Image classification data set "data" (Ayshamahshoofa/Smart-Skincare on GitHub). Class labels (17): basal cell carcinoma, darier s disease, epidermolysis bullosa pruriginosa, Hailey-Hailey disease, herpes simplex, impetigo, larva migrans, leprosy borderline, leprosy lepromatous, leprosy tuberculoid, lupus erythematosus chronicus discoides, melanoma, mycosis fungoides, papilomatosis confluentes and reticulate, pediculosis capitis, psoriasis, tungiasis.

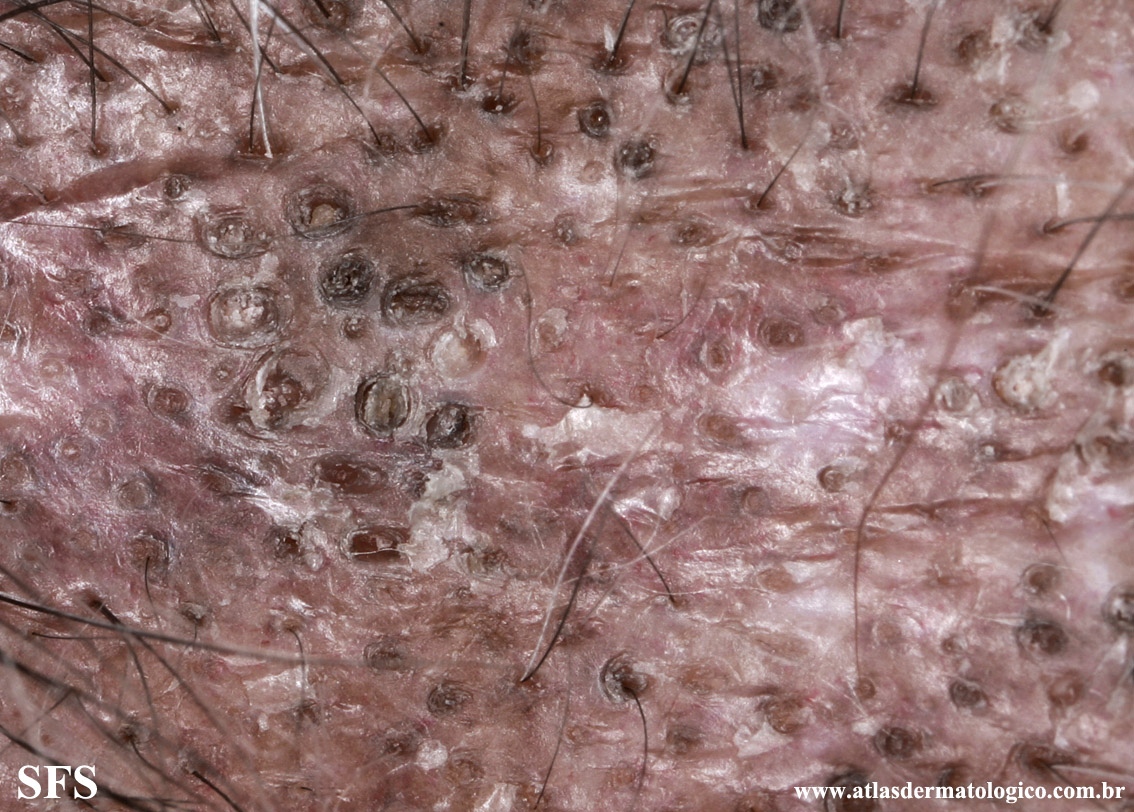
Label: lupus erythematosus chronicus discoides

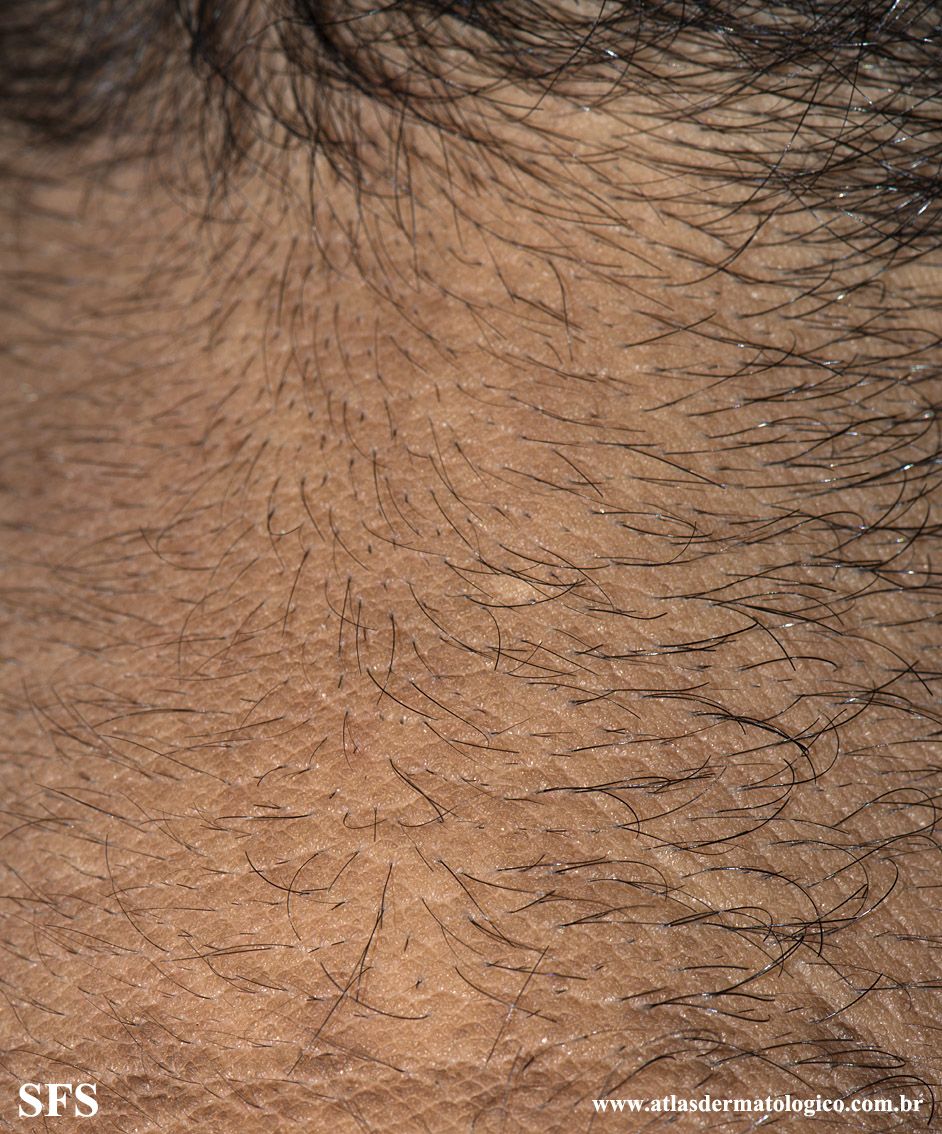
Label: papilomatosis confluentes and reticulate

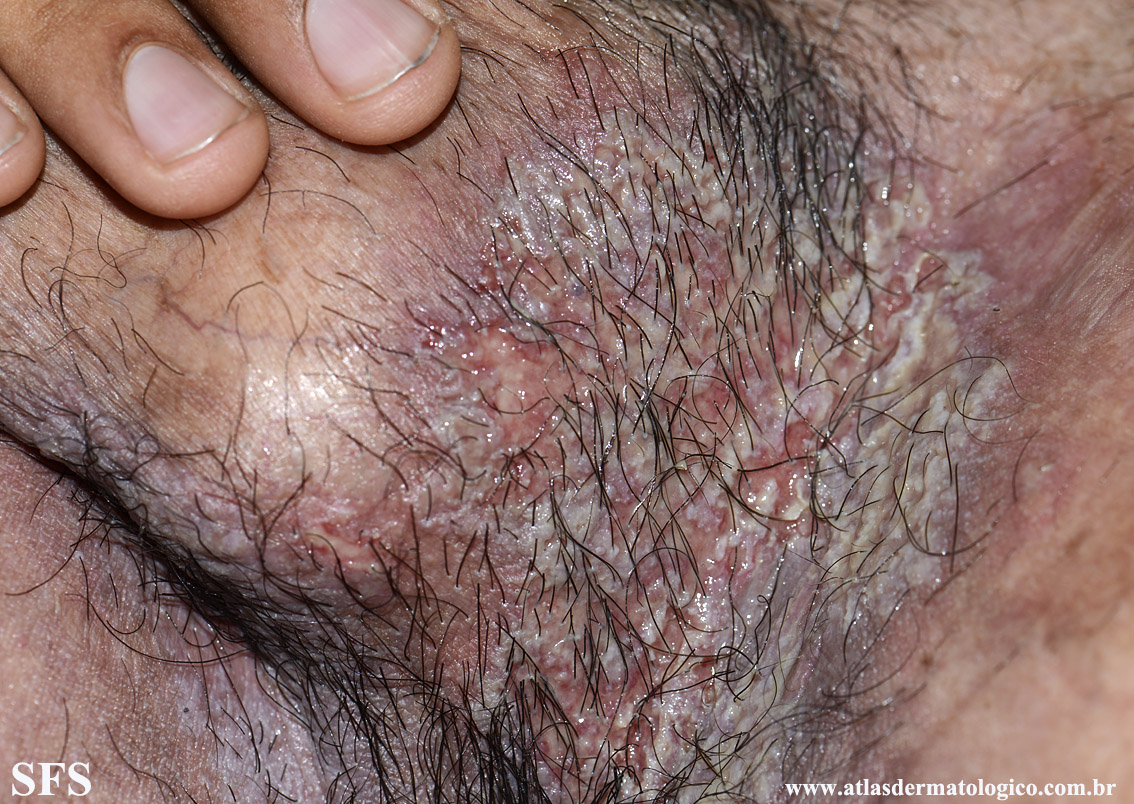
Label: Hailey-Hailey disease

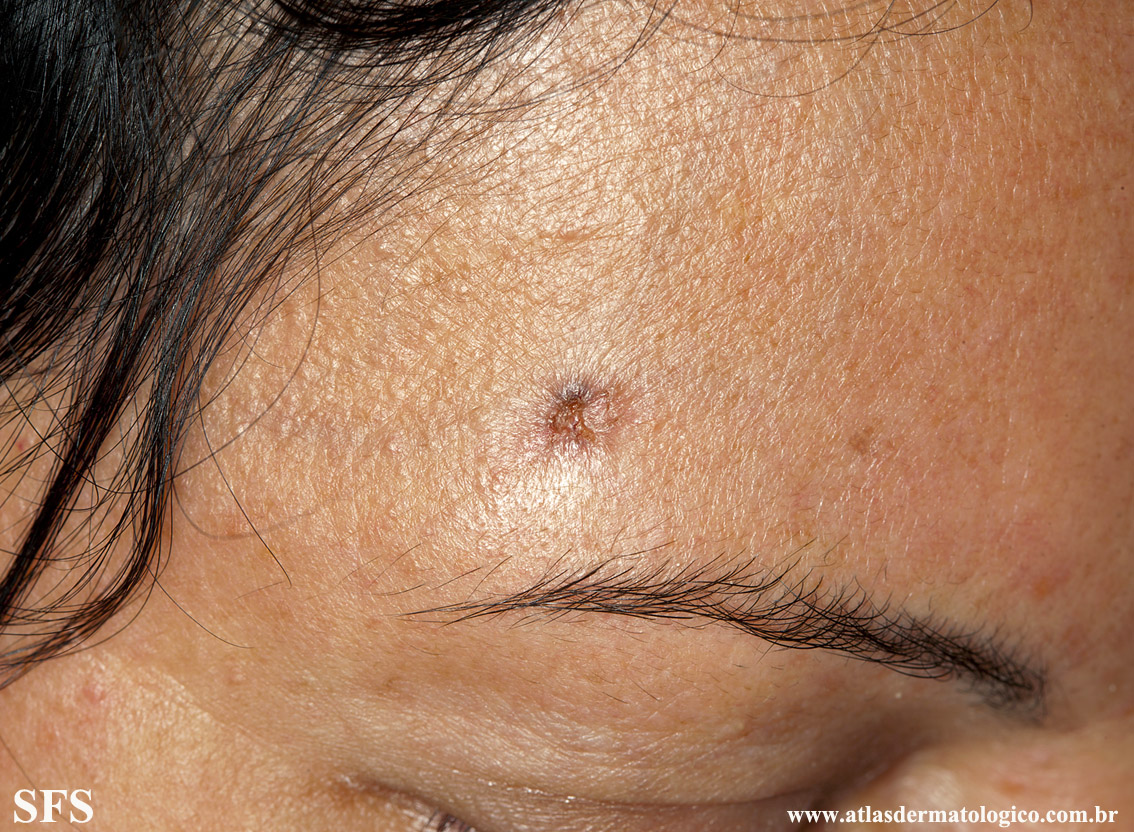
Label: basal cell carcinoma

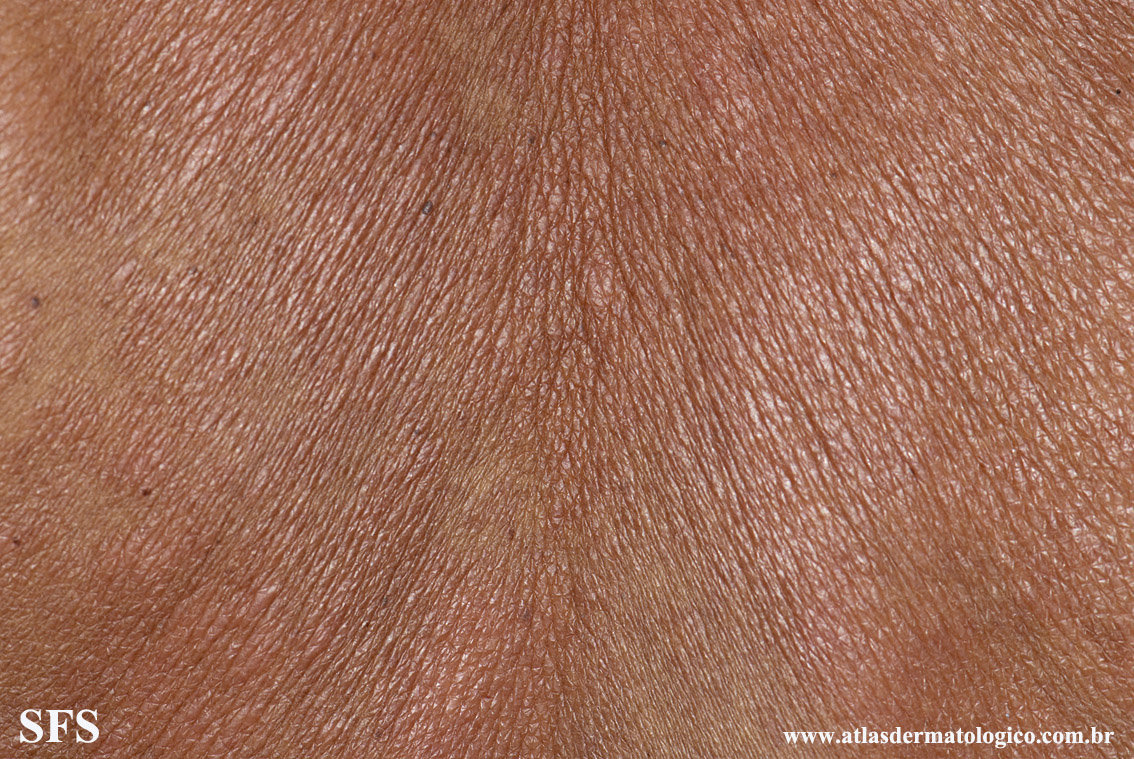
Label: leprosy lepromatous

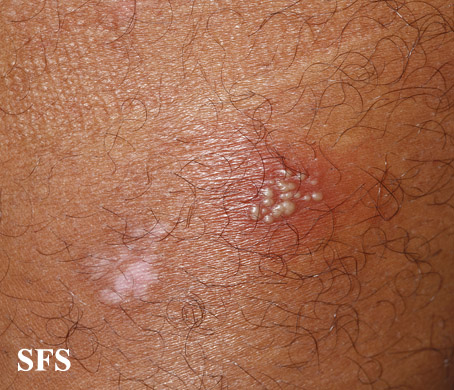
Label: herpes simplex
